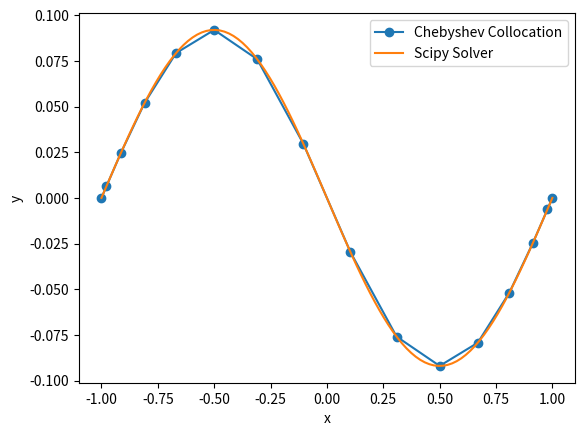

Write Python code to recreate this figure.
import numpy as np
import scipy.linalg
import scipy.integrate
import matplotlib.pyplot as plt

# Compute Chebyshev-Lobatto points
def chebyshev_points(N):
    return np.cos(np.pi * np.arange(N) / (N - 1))

# Compute Chebyshev differentiation matrix
def chebyshev_diff_matrix(N, x):
    D = np.zeros((N, N))
    c = np.array([2] + [1] * (N - 2) + [2]) * (-1) ** np.arange(N)
    
    for i in range(N):
        for j in range(N):
            if i != j:
                D[i, j] = c[i] / (c[j] * (x[i] - x[j]))
        D[i, i] = -np.sum(D[i, :])
    
    return D

# Gaussian elimination with partial pivoting
def gaussian_elimination(A, b):
    N = len(b)
    for k in range(N):
        # Pivot
        max_row = np.argmax(np.abs(A[k:, k])) + k
        A[[k, max_row]] = A[[max_row, k]]
        b[[k, max_row]] = b[[max_row, k]]
        
        # Eliminate
        for i in range(k + 1, N):
            factor = A[i, k] / A[k, k]
            A[i, k:] -= factor * A[k, k:]
            b[i] -= factor * b[k]
    
    # Back-substitution
    x = np.zeros(N)
    for i in range(N - 1, -1, -1):
        x[i] = (b[i] - np.dot(A[i, i+1:], x[i+1:])) / A[i, i]
    
    return x

# Solve BVP using Chebyshev collocation method
def solve_bvp(N):
    x = chebyshev_points(N)
    D = chebyshev_diff_matrix(N, x)
    D2 = np.dot(D, D)  # Second derivative matrix
    
    # Construct the system: D2 * y - y = f
    A = D2 - np.eye(N)
    f = np.sin(np.pi * x)
    
    # Apply boundary conditions: y(-1) = 0, y(1) = 0
    A = A[1:-1, 1:-1]  # Remove first and last rows/columns
    f = f[1:-1]  # Remove first and last values
    
    # Solve using Gaussian elimination
    y_inner = gaussian_elimination(A, f)
    
    # Construct the full solution with boundary conditions
    y = np.zeros(N)
    y[1:-1] = y_inner
    return x, y

# Solve BVP using scipy solver
def solve_bvp_scipy():
    def ode_fun(x, y):
        return [y[1], y[0] + np.sin(np.pi * x)]
    
    def bc(ya, yb):
        return [ya[0], yb[0]]
    
    x_mesh = np.linspace(-1, 1, 100)
    y_guess = np.zeros((2, x_mesh.size))
    sol = scipy.integrate.solve_bvp(ode_fun, bc, x_mesh, y_guess)
    return sol.x, sol.y[0]

# Run for N=16 points
N = 16
x, y = solve_bvp(N)
x_scipy, y_scipy = solve_bvp_scipy()

# Plot result
plt.plot(x, y, 'o-', label='Chebyshev Collocation')
plt.plot(x_scipy, y_scipy, '-', label='Scipy Solver')
plt.xlabel('x')
plt.ylabel('y')
plt.legend()
plt.show()
